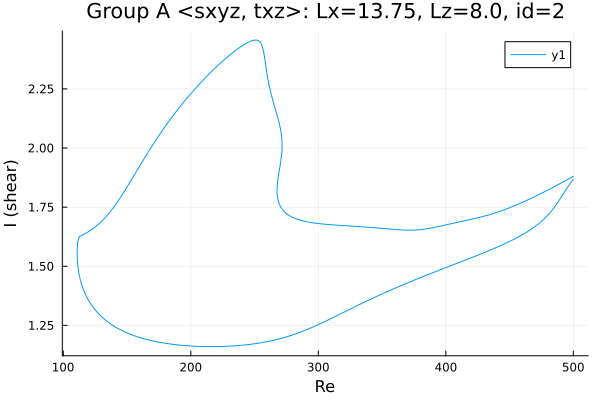

The table this chart was drawn from, first rows:
Re, shear
500.0, 1.867
498.9, 1.86
497.4, 1.849
496, 1.838
494.6, 1.827
493.2, 1.815
491.8, 1.803
490.5, 1.793
489.1, 1.781
487.7, 1.769
486.3, 1.758
484.9, 1.748
483.4, 1.738
482, 1.728
480.6, 1.72
479.2, 1.712
477.8, 1.704
476.4, 1.697
475, 1.69
473.5, 1.683
472.1, 1.677
470.7, 1.671
469.3, 1.666
467.9, 1.66
466.5, 1.655
465.1, 1.65
463.6, 1.645
462.2, 1.64
460.8, 1.636
459.4, 1.632
458, 1.627
456.6, 1.623
455.2, 1.619
453.8, 1.615
452.3, 1.611
450.9, 1.607
449.5, 1.604
448.1, 1.6
446.7, 1.597
445.3, 1.593
443.9, 1.59
442.4, 1.586
441, 1.583
439.6, 1.579
438.2, 1.576
436.8, 1.573
435.4, 1.57
434, 1.566
432.5, 1.563
431.1, 1.56
429.7, 1.557
428.3, 1.554
426.9, 1.551
425.5, 1.548
424.1, 1.545
422.6, 1.542
421.2, 1.539
419.8, 1.536
418.4, 1.533
417, 1.53
... 649 more rows
